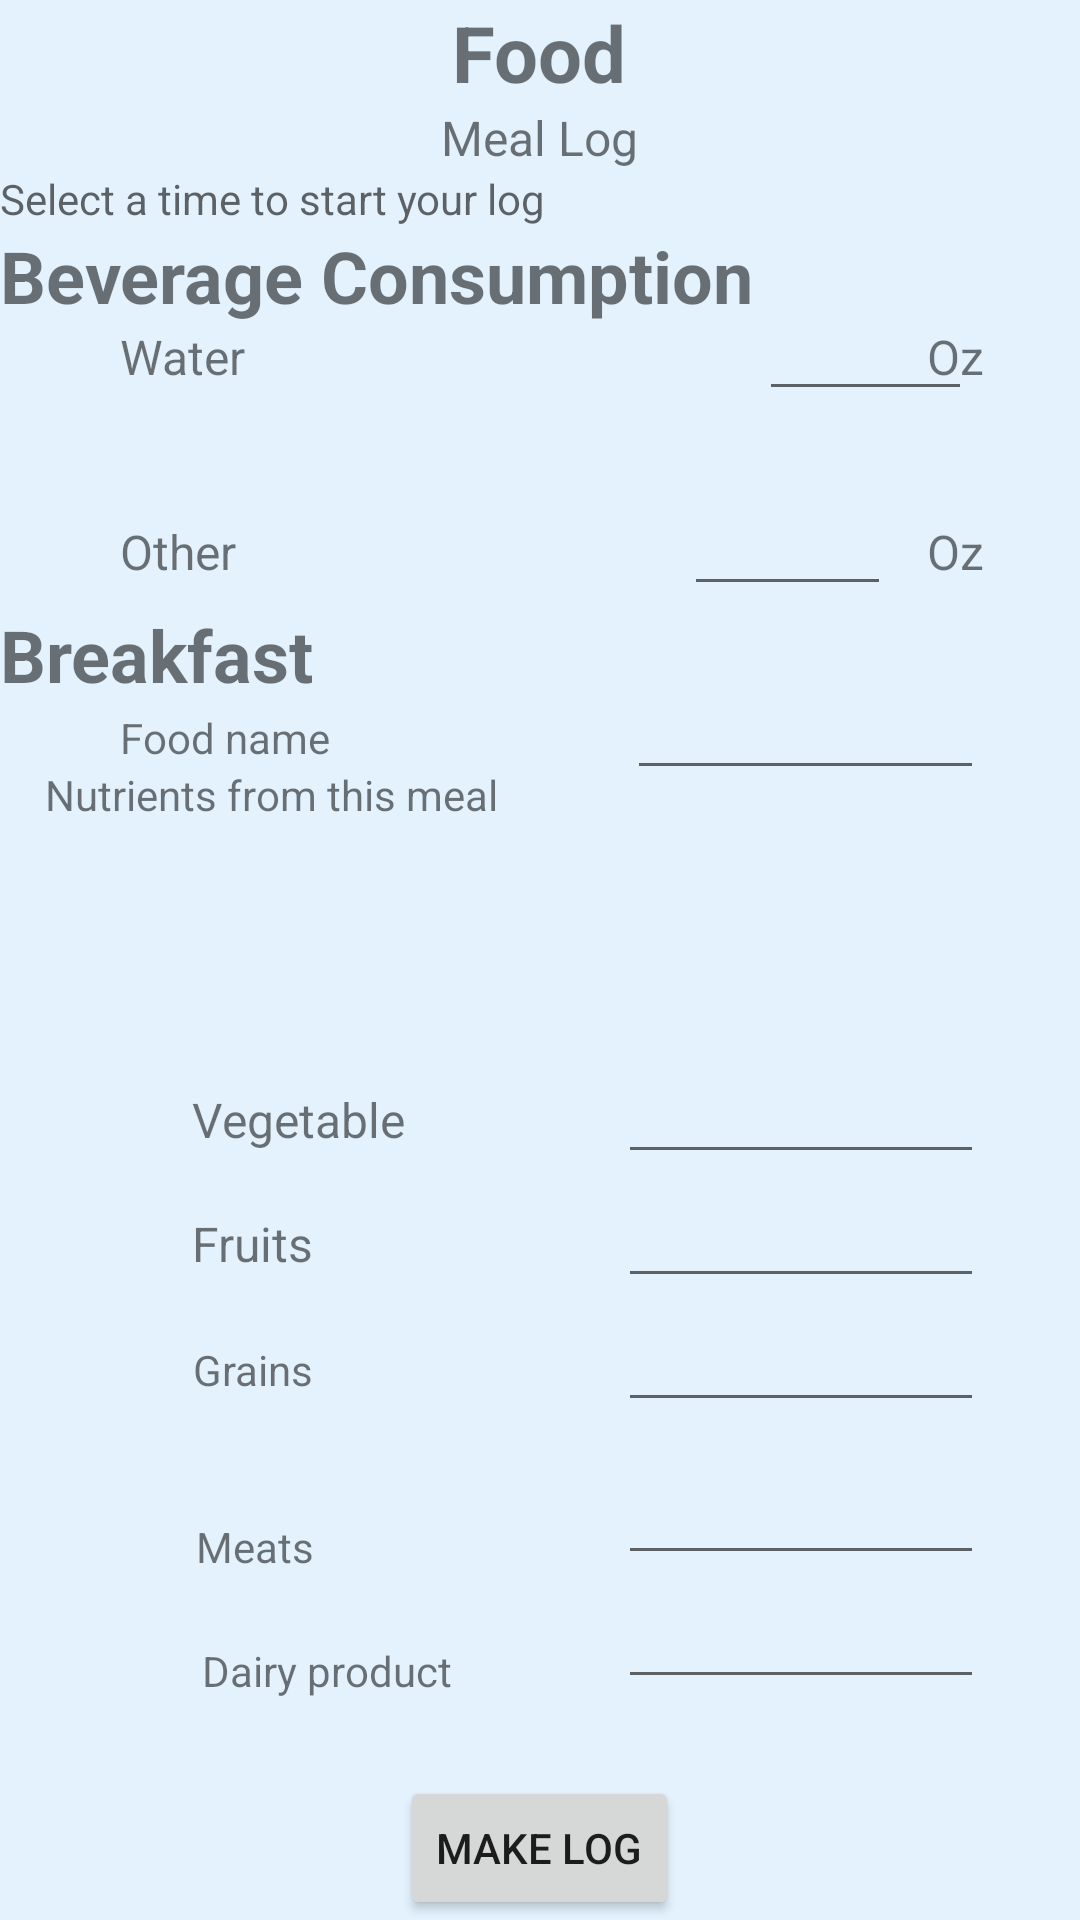

This screen was rendered from an Android layout file. Write that file and the resources it references.
<!-- AndroidManifest.xml: application theme AppTheme -->
<!-- res/layout/fragment_breakfast_meal.xml -->
<?xml version="1.0" encoding="utf-8"?>
<RelativeLayout xmlns:android="http://schemas.android.com/apk/res/android"
    xmlns:tools="http://schemas.android.com/tools"
    android:layout_width="match_parent"
    android:layout_height="match_parent"
    tools:context=".food.BreakfastMealFragment">


    <TextView
        android:id="@+id/title"
        android:layout_width="wrap_content"
        android:layout_height="wrap_content"
        android:layout_alignParentTop="true"
        android:layout_centerHorizontal="true"
        android:text="@string/food_txt"
        android:textSize="26sp"
        android:textStyle="bold"/>

    <TextView
        android:id="@+id/sub_title"
        android:layout_width="wrap_content"
        android:layout_height="wrap_content"
        android:layout_below="@+id/title"
        android:layout_centerHorizontal="true"
        android:text="@string/meal_log_btn"
        android:textSize="16sp"/>

    <TextView
        android:id="@+id/time"
        android:layout_width="253dp"
        android:layout_height="wrap_content"
        android:layout_alignParentStart="true"
        android:layout_below="@+id/sub_title"
        android:ems="10"
        android:hint="@string/time_message"
        android:layout_alignParentLeft="true" />

    <TextView
        android:id="@+id/beverage"
        android:layout_width="wrap_content"
        android:layout_height="wrap_content"
        android:layout_alignParentStart="true"
        android:layout_below="@+id/time"
        android:text="@string/beverage_consumption"
        android:layout_alignParentLeft="true"
        android:textSize="24sp"
        android:textStyle="bold"/>

    <TextView
        android:id="@+id/water"
        android:layout_width="wrap_content"
        android:layout_height="wrap_content"
        android:layout_alignParentStart="true"
        android:layout_below="@+id/beverage"
        android:layout_marginStart="40dp"
        android:text="@string/water"
        android:textSize="16sp"
        android:layout_alignParentLeft="true"
        android:layout_marginLeft="40dp" />

    <TextView
        android:id="@+id/other"
        android:layout_width="wrap_content"
        android:layout_height="wrap_content"
        android:layout_alignParentTop="true"
        android:layout_alignStart="@+id/water"
        android:layout_marginTop="173dp"
        android:text="Other"
        android:textSize="16sp" />

    <EditText
        android:id="@+id/other_consume"
        android:layout_width="69dp"
        android:layout_height="wrap_content"
        android:layout_alignBaseline="@+id/other"
        android:layout_alignStart="@+id/vegi_consume"
        android:layout_marginStart="22dp" />

    <EditText
        android:id="@+id/vegi_consume"
        android:layout_width="122dp"
        android:layout_height="wrap_content"
        android:layout_alignBaseline="@+id/vagetable"
        android:layout_alignEnd="@+id/unit2"
        android:layout_alignRight="@+id/unit2" />

    <EditText
        android:id="@+id/fruit_consume"
        android:layout_width="122dp"
        android:layout_height="wrap_content"
        android:layout_alignStart="@+id/vegi_consume"
        android:layout_below="@+id/vegi_consume" />

    <EditText
        android:id="@+id/meat_consume"
        android:layout_width="122dp"
        android:layout_height="wrap_content"
        android:layout_alignBottom="@+id/meat"
        android:layout_alignStart="@+id/vegi_consume" />

    <EditText
        android:id="@+id/dairy_product_consume"
        android:layout_width="122dp"
        android:layout_height="wrap_content"
        android:layout_alignStart="@+id/vegi_consume"
        android:layout_below="@+id/meat_consume" />

    <EditText
        android:id="@+id/grains_consume2"
        android:layout_width="122dp"
        android:layout_height="wrap_content"
        android:layout_alignStart="@+id/vegi_consume"
        android:layout_below="@+id/fruit_consume" />

    <EditText
        android:id="@+id/food_name"
        android:layout_width="119dp"
        android:layout_height="wrap_content"
        android:layout_alignParentTop="true"
        android:layout_marginTop="222dp"
        android:layout_toEndOf="@+id/title" />


    <EditText
        android:id="@+id/water_consume"
        android:layout_width="71dp"
        android:layout_height="wrap_content"
        android:layout_alignBaseline="@+id/water"
        android:layout_toEndOf="@+id/time" />

    <TextView
        android:id="@+id/unit"
        android:layout_width="wrap_content"
        android:layout_height="wrap_content"
        android:layout_alignEnd="@+id/vegi_consume"
        android:layout_alignTop="@+id/other"
        android:text="@string/unit"
        android:textSize="16sp" />

    <TextView
        android:id="@+id/unit2"
        android:layout_width="wrap_content"
        android:layout_height="wrap_content"
        android:layout_alignParentEnd="true"
        android:layout_alignParentRight="true"
        android:layout_below="@+id/beverage"
        android:layout_marginEnd="32dp"
        android:layout_marginRight="32dp"
        android:text="@string/unit"
        android:textSize="16sp" />

    <TextView
        android:id="@+id/breakfast_meal"
        android:layout_width="wrap_content"
        android:layout_height="wrap_content"
        android:layout_alignParentStart="true"
        android:layout_below="@+id/other_consume"
        android:text="@string/breakfast_btn"
        android:textSize="24sp"
        android:textStyle="bold" />


    <TextView
        android:id="@+id/mealmessage"
        android:layout_width="194dp"
        android:layout_height="wrap_content"
        android:layout_alignEnd="@+id/title"
        android:layout_below="@+id/food"
        android:text="@string/nutri" />

    <TextView
        android:id="@+id/vagetable"
        android:layout_width="wrap_content"
        android:layout_height="wrap_content"
        android:layout_alignParentBottom="true"
        android:layout_alignParentStart="true"
        android:layout_marginBottom="256dp"
        android:layout_marginStart="64dp"
        android:text="@string/vegi"
        android:textSize="16sp" />

    <TextView
        android:id="@+id/fruits"
        android:layout_width="wrap_content"
        android:layout_height="wrap_content"
        android:layout_alignBaseline="@+id/fruit_consume"
        android:layout_alignEnd="@+id/breakfast_meal"
        android:text="@string/fruits"
        android:textSize="16sp" />

    <TextView
        android:id="@+id/Grains"
        android:layout_width="wrap_content"
        android:layout_height="wrap_content"
        android:layout_alignBaseline="@+id/grains_consume2"
        android:layout_alignEnd="@+id/breakfast_meal"
        android:text="@string/grains" />

    <TextView
        android:id="@+id/meat"
        android:layout_width="wrap_content"
        android:layout_height="wrap_content"
        android:layout_alignEnd="@+id/breakfast_meal"
        android:layout_alignParentBottom="true"
        android:layout_marginBottom="115dp"
        android:text="@string/meat" />

    <TextView
        android:id="@+id/dairy_product"
        android:layout_width="wrap_content"
        android:layout_height="wrap_content"
        android:layout_alignBottom="@+id/dairy_product_consume"
        android:layout_toStartOf="@+id/title"
        android:text="@string/dairy_product" />

    <TextView
        android:id="@+id/food"
        android:layout_width="wrap_content"
        android:layout_height="wrap_content"
        android:layout_alignBaseline="@+id/food_name"
        android:layout_alignStart="@+id/water"
        android:text="@string/food_name" />

    <Button
        android:id="@+id/log"
        android:layout_width="wrap_content"
        android:layout_height="wrap_content"
        android:layout_alignParentBottom="true"
        android:layout_centerHorizontal="true"
        android:text="@string/log" />

</RelativeLayout>
<!-- resources referenced by this layout -->
<resources>
  <string name="beverage_consumption">Beverage Consumption</string>
  <string name="breakfast_btn">Breakfast</string>
  <string name="dairy_product">Dairy product</string>
  <string name="food_name">Food name</string>
  <string name="food_txt">Food</string>
  <string name="fruits">Fruits</string>
  <string name="grains">Grains</string>
  <string name="log">Make Log</string>
  <string name="meal_log_btn">Meal Log</string>
  <string name="meat">Meats</string>
  <string name="nutri">Nutrients from this meal</string>
  <string name="time_message">Select a time to start your log</string>
  <string name="unit">Oz</string>
  <string name="vegi">Vegetable</string>
  <string name="water">Water</string>
  <style name="AppTheme" parent="Theme.AppCompat.Light.NoActionBar">
          
          <item name="colorPrimary">@color/colorPrimary</item>
          <item name="colorPrimaryDark">@color/colorPrimaryDark</item>
          <item name="colorAccent">@color/colorAccent</item>
          <item name="android:windowBackground">@color/blue50</item>
      </style>
  <color name="colorPrimary">#3f51b5</color>
  <color name="colorPrimaryDark">#303f9f</color>
  <color name="colorAccent">#ff4081</color>
  <color name="blue50">#e3f2fd</color>
</resources>
